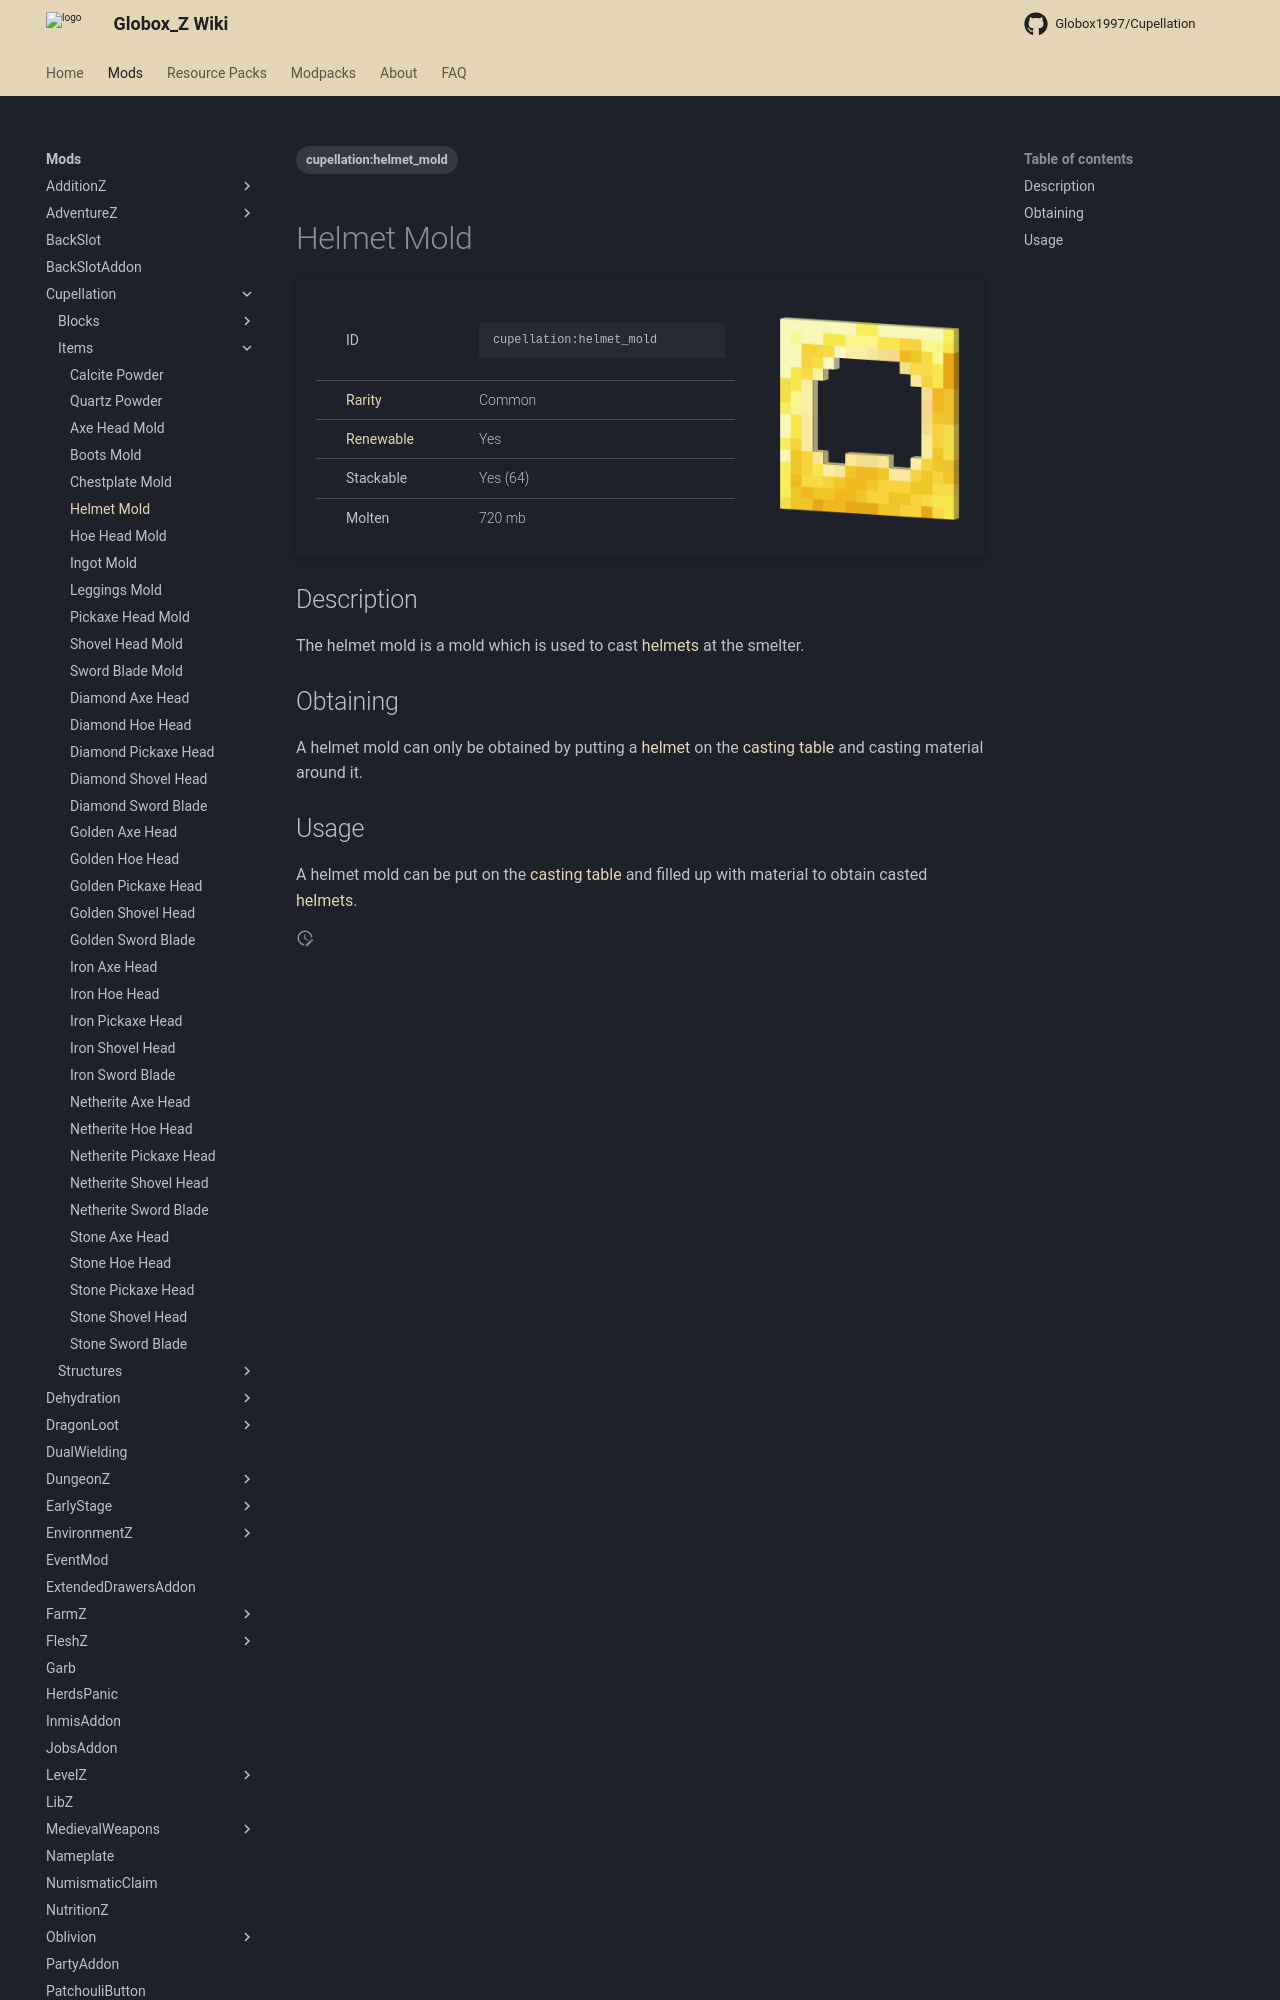

repository: Globox1997/wiki · page: mods/Cupellation/Items/Helmet_Mold/index.html · generator: mkdocs

---
title: Helmet Mold
project: cupellation
summary: cupellation item helmet mold
tags:
    - cupellation:helmet_mold
---
# Helmet Mold
<div class="main_table">
<div class="left_main_table">
<table class="left_table">
    <tbody>
        <tr>
            <td class="first-column">ID</td>
            <td class="second-column">
            ```
            cupellation:helmet_mold
            ```
            </td>
        </tr>
        <tr id="linear-top">
            <td class="first-column"><a href="https://minecraft.wiki/w/Rarity" target="_blank">Rarity</a></td>
            <td class="second-column">Common</td>
        </tr>
        <tr id="linear-top">
            <td class="first-column"><a href="https://minecraft.wiki/w/Renewable_resource" target="_blank">Renewable</a></td>
            <td class="second-column">Yes</td>
        </tr>
        <tr id="linear-top">
            <td class="first-column">Stackable</td>
            <td class="second-column">Yes (64)</td>
        </tr>
        <tr id="linear-top">
            <td class="first-column">Molten</td>
            <td class="second-column">720 mb</td>
        </tr>
    </tbody>
</table>
</div>
    <img src="/wiki/assets/cupellation/items/helmet_mold.png" loading="lazy" class="right_img_table"/>
</div>
